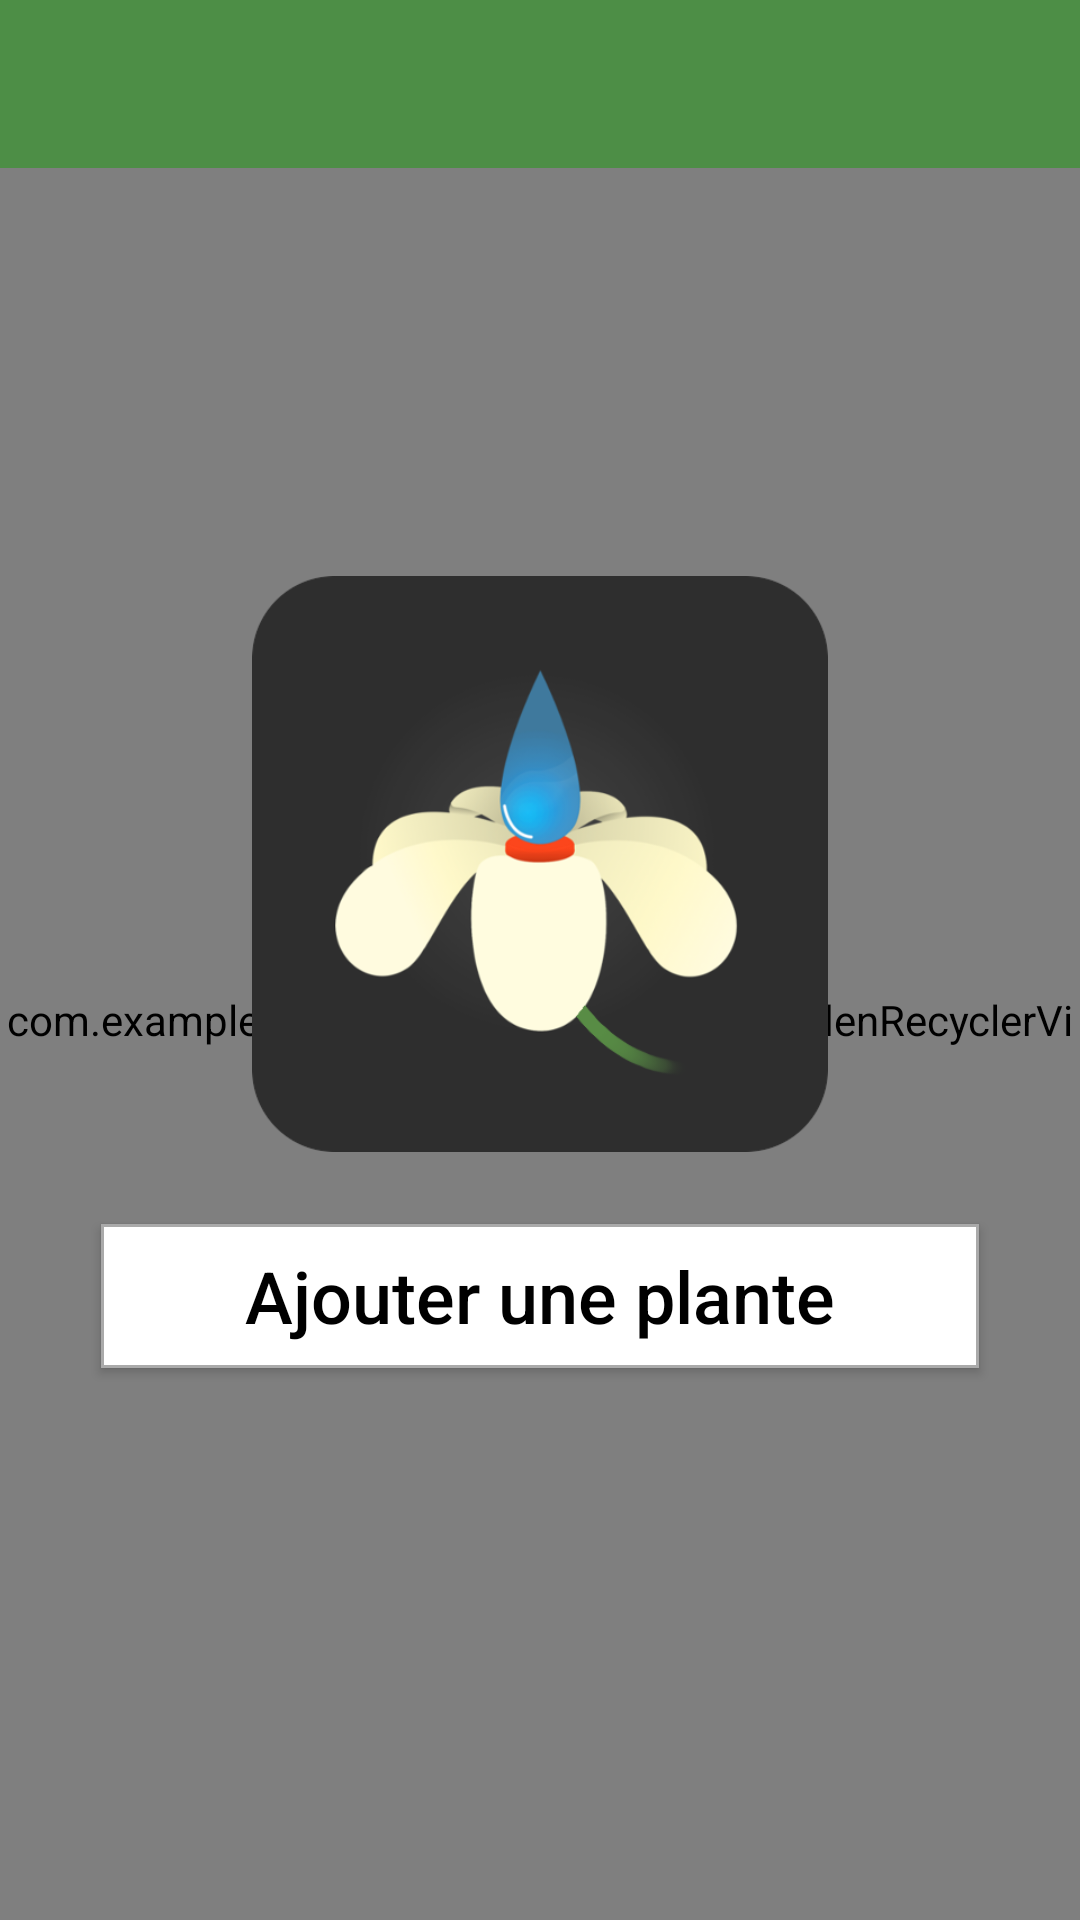

Here is an Android app screen rendered from its layout file. Give the layout XML and the strings, colors and styles it references.
<!-- AndroidManifest.xml: application theme AppTheme -->
<!-- res/layout/activity_main.xml -->
<?xml version="1.0" encoding="utf-8"?>
<RelativeLayout xmlns:android="http://schemas.android.com/apk/res/android"
    xmlns:tools="http://schemas.android.com/tools"
    android:layout_width="match_parent"
    android:layout_height="match_parent"
    tools:context="com.example.wassim.sprinkle.app.MainActivity">

    <ImageView
        android:id="@+id/app_bg"
        android:layout_width="match_parent"
        android:layout_height="match_parent"
        android:scaleType="centerCrop" />

    <include
        android:id="@+id/toolbar"
        layout="@layout/toolbar" />


    <com.example.wassim.sprinkle.widgets.GardenRecyclerView
        android:id="@+id/plant_list"
        android:layout_width="match_parent"
        android:layout_height="match_parent"
        android:layout_below="@id/toolbar" />

    <include
        android:id="@+id/empty_plants"
        layout="@layout/empty_plants" />


</RelativeLayout>
<!-- res/layout/toolbar.xml (included above) -->
<?xml version="1.0" encoding="utf-8"?>
<android.support.v7.widget.Toolbar xmlns:android="http://schemas.android.com/apk/res/android"
    android:layout_width="match_parent"
    android:layout_height="?attr/actionBarSize"
    android:background="@color/colorPrimary"
    android:titleTextColor="@android:color/white"
    android:theme="@style/ToolBarStyle">

</android.support.v7.widget.Toolbar>
<!-- res/layout/empty_plants.xml (included above) -->
<?xml version="1.0" encoding="utf-8"?>
<RelativeLayout xmlns:android="http://schemas.android.com/apk/res/android"
    android:layout_width="match_parent"
    android:layout_height="match_parent">

    <ImageView
        android:id="@+id/main_logo"
        android:layout_width="192dp"
        android:layout_height="192dp"
        android:layout_centerHorizontal="true"
        android:layout_marginTop="192dp"
        android:src="@drawable/logo"/>

    <Button
        android:id="@+id/btn_add"
        android:layout_width="wrap_content"
        android:layout_height="wrap_content"
        android:layout_below="@id/main_logo"

        android:paddingLeft="48dp"
        android:paddingRight="48dp"
        android:layout_margin="24dp"
        android:layout_centerHorizontal="true"
        android:text="@string/ajouter_une_plante"
        android:textSize="24sp"
        android:textAllCaps="false"
        android:textColor="@color/btn_hover"
        android:background="@drawable/btn_style"/>

</RelativeLayout>
<!-- resources referenced by this layout -->
<resources>
  <color name="colorPrimary">#4D8E46</color>
  <!-- drawable btn_style (drawable) -->
  <?xml version="1.0" encoding="utf-8"?>
  <selector xmlns:android="http://schemas.android.com/apk/res/android">
      <item android:state_pressed="true">
          <shape>
              <solid android:color="@android:color/holo_green_light"/>
          </shape>
      </item>
      <item>
          <shape>
              <stroke android:width="1dp" android:color="@android:color/darker_gray"/>
              <solid android:color="@android:color/white"/>
          </shape>
      </item>
  
  </selector>
  <!-- drawable logo: png bitmap (drawable, 51162 bytes) -->
  <string name="ajouter_une_plante">Ajouter une plante</string>
  <style name="ToolBarStyle" parent="Theme.AppCompat">
          <item name="android:textColorPrimary">@android:color/white</item>
          <item name="android:textColorSecondary">@android:color/white</item>
      </style>
  <style name="AppTheme" parent="Theme.AppCompat.Light.NoActionBar">
          
          <item name="colorPrimary">@color/colorPrimary</item>
          <item name="colorPrimaryDark">@color/colorPrimaryDark</item>
          <item name="colorAccent">@color/colorAccent</item>
      </style>
  <color name="colorPrimaryDark">#446c4f</color>
  <color name="colorAccent">#E53131</color>
</resources>
